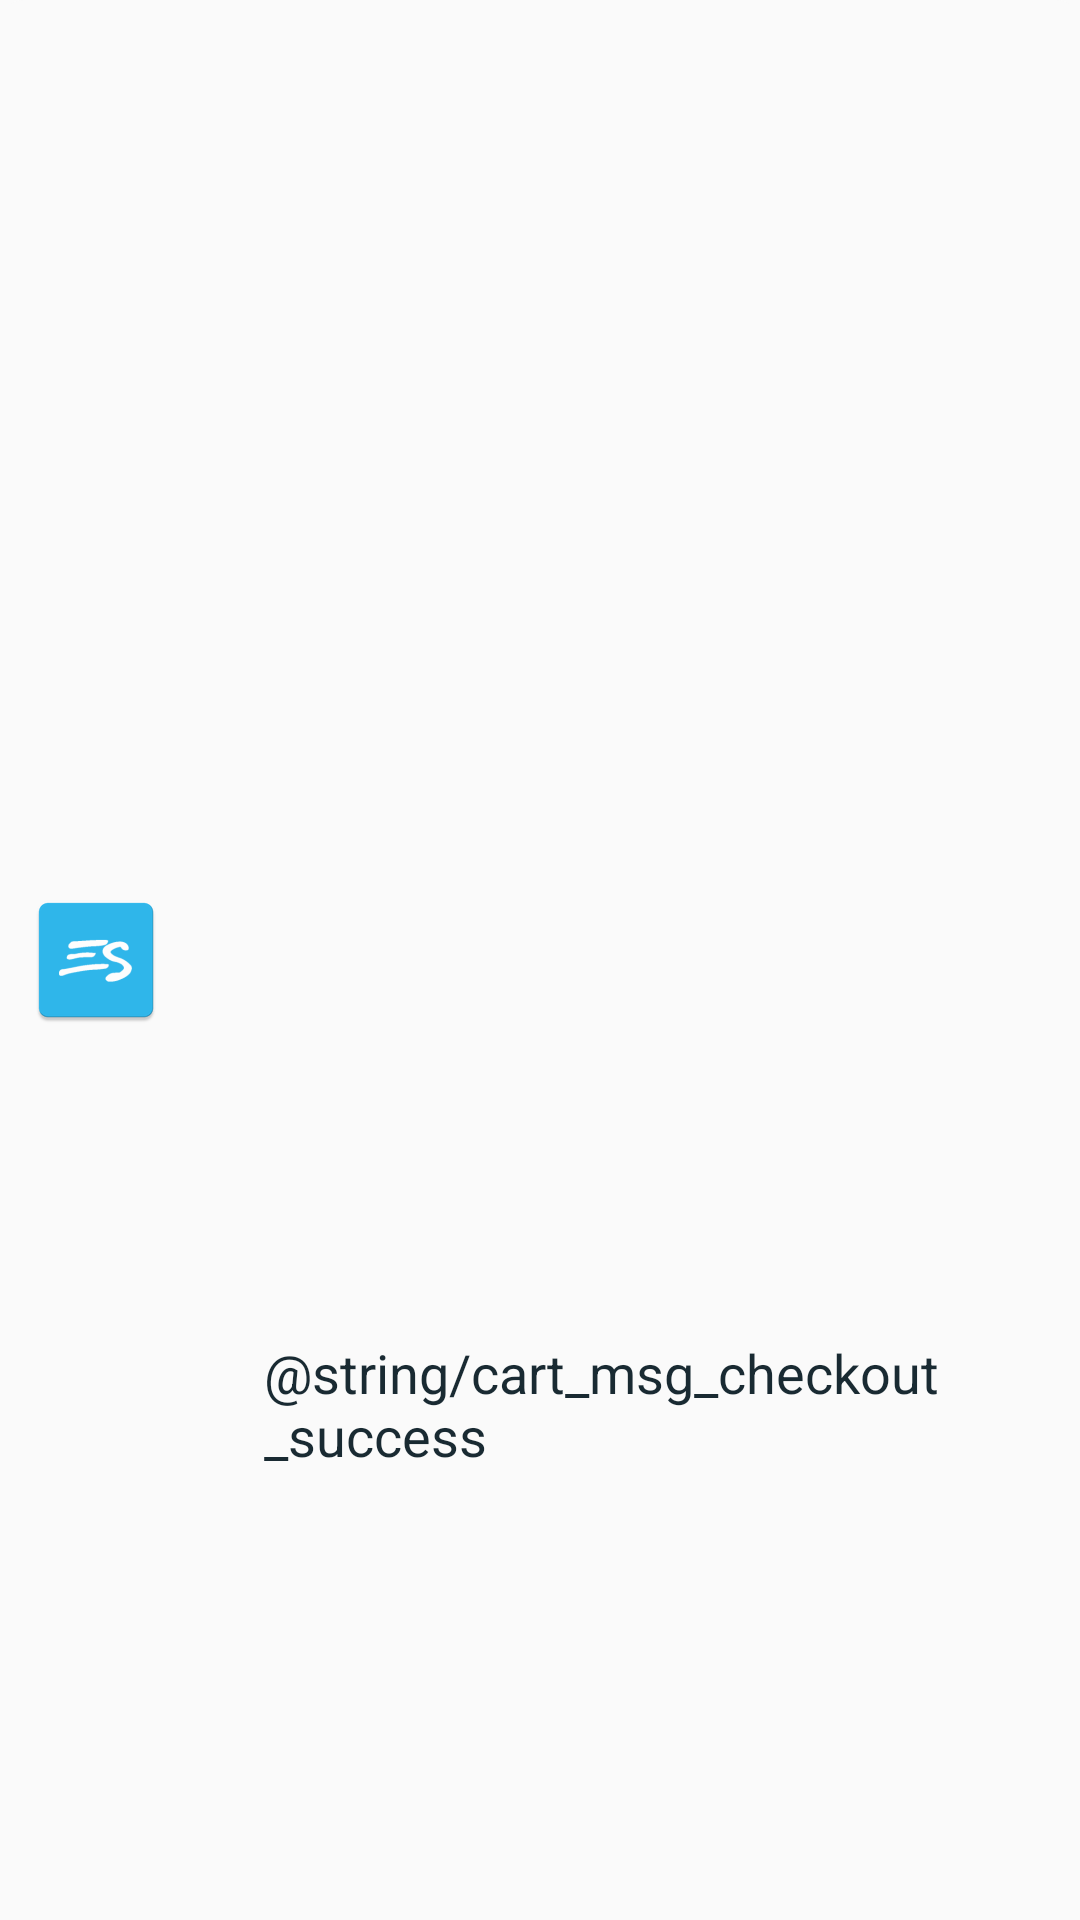

This screen was rendered from an Android layout file. Write that file and the resources it references.
<!-- AndroidManifest.xml: application theme AppTheme.NoActionBar -->
<!-- res/layout/view_checkout_success.xml -->
<?xml version="1.0" encoding="utf-8"?>
<androidx.constraintlayout.widget.ConstraintLayout
    xmlns:android="http://schemas.android.com/apk/res/android"
    xmlns:app="http://schemas.android.com/apk/res-auto"
    android:layout_width="match_parent"
    android:layout_height="wrap_content"
    android:background="@drawable/bg_bottom_sheet">

    <ImageView
        android:id="@+id/iv_app_icon"
        android:layout_width="wrap_content"
        android:layout_height="wrap_content"
        android:layout_marginStart="@dimen/activity_small_horizontal_margin"
        android:layout_marginTop="@dimen/activity_small_vertical_margin"
        android:layout_marginBottom="@dimen/activity_small_vertical_margin"
        app:layout_constraintBottom_toBottomOf="parent"
        app:layout_constraintStart_toStartOf="parent"
        app:layout_constraintTop_toTopOf="parent"
        app:layout_goneMarginBottom="@dimen/activity_small_vertical_margin"
        app:srcCompat="@mipmap/ic_launcher" />

    <TextView
        android:id="@+id/tv_message"
        android:layout_width="0dp"
        android:layout_height="wrap_content"
        android:layout_marginStart="@dimen/dialog_horizontal_margin"
        android:layout_marginEnd="@dimen/activity_horizontal_margin"
        android:text="@string/cart_msg_checkout_success"
        android:textSize="18sp"
        app:layout_constraintBottom_toBottomOf="parent"
        app:layout_constraintEnd_toEndOf="parent"
        app:layout_constraintStart_toEndOf="@id/iv_app_icon"
        app:layout_constraintTop_toTopOf="@id/iv_app_icon" />

</androidx.constraintlayout.widget.ConstraintLayout>
<!-- resources referenced by this layout -->
<resources>
  <dimen name="activity_horizontal_margin">16dp</dimen>
  <dimen name="activity_small_horizontal_margin">8dp</dimen>
  <dimen name="activity_small_vertical_margin">8dp</dimen>
  <dimen name="dialog_horizontal_margin">32dp</dimen>
  <!-- drawable bg_bottom_sheet (drawable) -->
  <?xml version="1.0" encoding="utf-8"?>
  <shape xmlns:android="http://schemas.android.com/apk/res/android">
  
      <corners
          android:topLeftRadius="8dp"
          android:topRightRadius="8dp" />
  
      <solid android:color="?android:attr/colorBackground" />
  </shape>
  <!-- mipmap ic_launcher: png bitmap (mipmap-hdpi, 1698 bytes) -->
  <style name="AppTheme.NoActionBar" parent="AppTheme">
          <item name="windowActionBar">false</item>
          <item name="windowNoTitle">true</item>
      </style>
  <style name="AppTheme" parent="Theme.AppCompat.Light.DarkActionBar">
          <item name="colorPrimary">@color/colorPrimary</item>
          <item name="colorPrimaryDark">@color/colorPrimaryDark</item>
          <item name="colorAccent">@color/colorAccent</item>
          <item name="android:textViewStyle">@style/TextViewStyle</item>
          <item name="drawerArrowStyle">@style/DrawerArrowStyle</item>
      </style>
  <color name="colorPrimary">#2FB7EC</color>
  <color name="colorPrimaryDark">#1BAAE2</color>
  <color name="colorAccent">#2FB7EC</color>
  <style name="TextViewStyle" parent="Widget.AppCompat.TextView">
          <item name="android:textColor">@color/colorTextPrimary</item>
          <item name="android:textSize">16sp</item>
      </style>
  <style name="DrawerArrowStyle" parent="Widget.AppCompat.DrawerArrowToggle">
          <item name="color">@android:color/white</item>
      </style>
  <color name="colorTextPrimary">#192A32</color>
</resources>
